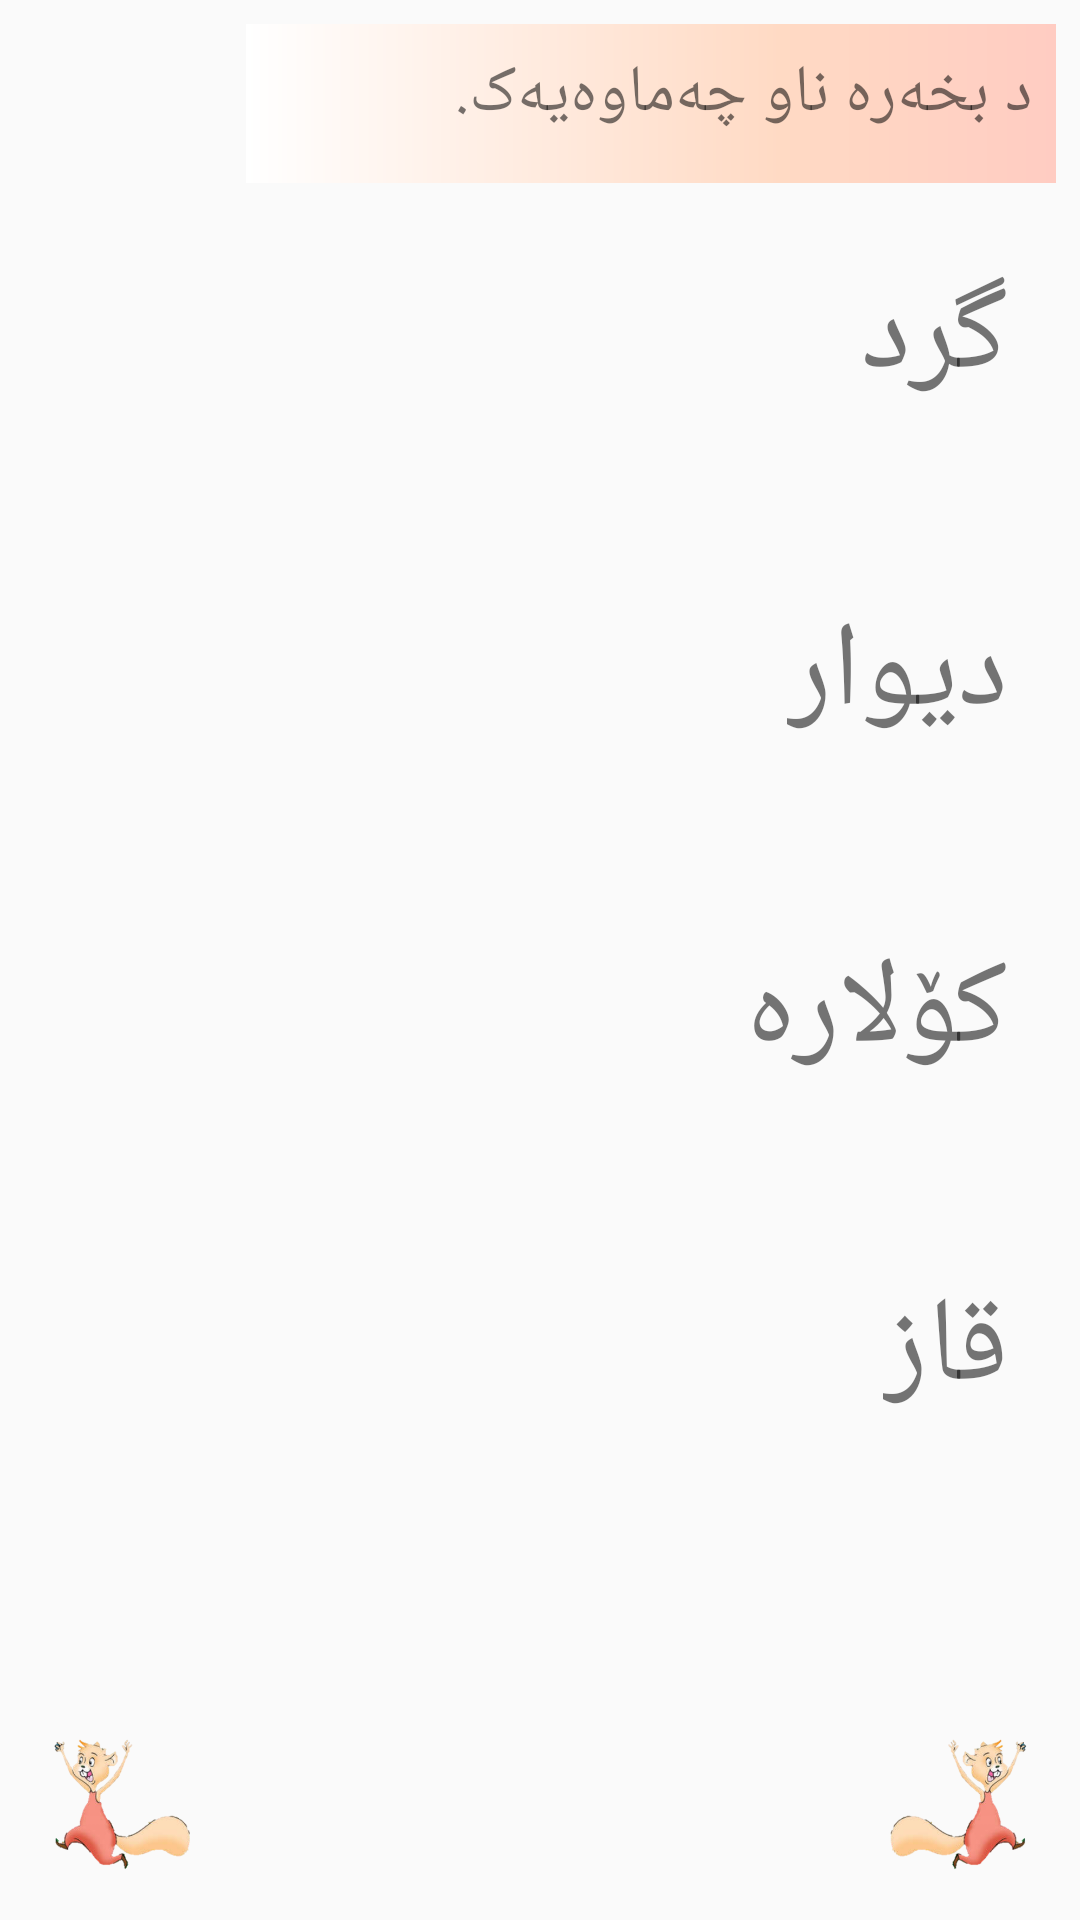

Layout XML and referenced resources for this Android screen:
<!-- AndroidManifest.xml: application theme AppTheme -->
<!-- res/layout/activity_circle_the_letter_r.xml -->
<?xml version="1.0" encoding="utf-8"?>
<android.support.constraint.ConstraintLayout xmlns:android="http://schemas.android.com/apk/res/android"
    xmlns:app="http://schemas.android.com/apk/res-auto"
    xmlns:tools="http://schemas.android.com/tools"
    android:id="@+id/constraintLayout"
    android:layout_width="match_parent"
    android:layout_height="match_parent">

    <TextView
        android:id="@+id/circle_the_letter_tv"
        android:layout_width="wrap_content"
        android:layout_height="53dp"
        android:layout_margin="@dimen/genral_ma_pa"
        android:padding="@dimen/genral_ma_pa"
        android:background="@drawable/red_text_view_background"
        android:text="د بخەرە ناو چەماوەیەک."

        android:textSize="22dp"
        app:layout_constraintEnd_toEndOf="parent"
        app:layout_constraintTop_toTopOf="parent" />

    <LinearLayout
        android:id="@+id/linear_l"
        android:layout_width="match_parent"
        android:layout_height="450dp"
        android:layout_margin="@dimen/genral_ma_pa"
        android:layout_marginStart="8dp"
        android:layout_marginLeft="8dp"
        android:layout_marginEnd="8dp"
        android:layout_marginRight="8dp"
        android:orientation="vertical"
        app:layout_constraintEnd_toEndOf="parent"
        app:layout_constraintStart_toStartOf="parent"
        app:layout_constraintTop_toBottomOf="@id/circle_the_letter_tv">

        <TextView
            android:id="@+id/forth_cld-tv"
            android:layout_width="wrap_content"
            android:layout_height="0dp"
            android:layout_margin="@dimen/genral_ma_pa"
            android:layout_gravity="right"
            android:layout_weight="1"
            android:padding="@dimen/genral_ma_pa"
            android:text="گرد"
            android:textSize="40sp"/>

        <TextView
            android:id="@+id/third_cld-tv"
            android:layout_width="wrap_content"
            android:layout_gravity="right"
            android:layout_height="0dp"
            android:layout_margin="@dimen/genral_ma_pa"
            android:layout_weight="1"
            android:padding="@dimen/genral_ma_pa"
            android:text="دیوار"
            android:textSize="40sp"/>

        <TextView
            android:id="@+id/second_cld-tv"
            android:layout_width="wrap_content"
            android:layout_height="0dp"
            android:layout_margin="@dimen/genral_ma_pa"
            android:layout_gravity="right"
            android:layout_weight="1"
            android:padding="@dimen/genral_ma_pa"
            android:text="کۆلارە"
            android:textSize="40sp"
           />

        <TextView
            android:id="@+id/first_cld-tv"
            android:layout_width="wrap_content"
            android:layout_height="0dp"
            android:layout_margin="@dimen/genral_ma_pa"
            android:layout_gravity="right"
            android:layout_weight="1"
            android:padding="@dimen/genral_ma_pa"
            android:text="قاز"
            android:textSize="40sp"
            />

    </LinearLayout>

    <Button
        android:id="@+id/next_ctl"
        android:layout_width="50dp"
        android:layout_height="50dp"
        android:layout_margin="15dp"
        android:layout_marginRight="16dp"
        android:background="@drawable/next1"
        app:layout_constraintBottom_toBottomOf="parent"
        app:layout_constraintRight_toRightOf="parent" />
    <Button
        android:id="@+id/back_ctla"
        android:layout_width="50dp"
        android:layout_height="50dp"
        android:layout_margin="15dp"
        android:background="@drawable/home"
        app:layout_constraintBottom_toBottomOf="parent"
        app:layout_constraintLeft_toLeftOf="parent" />
</android.support.constraint.ConstraintLayout>
<!-- resources referenced by this layout -->
<resources>
  <dimen name="genral_ma_pa">8dp</dimen>
  <!-- drawable home: png bitmap (drawable-v24, 49158 bytes) -->
  <!-- drawable next1: png bitmap (drawable-v24, 48785 bytes) -->
  <!-- drawable red_text_view_background (drawable) -->
  <shape xmlns:android="http://schemas.android.com/apk/res/android"
      android:shape="rectangle">
      <corners
          android:bottomLeftRadius="0dp"
          android:bottomRightRadius="0dp"
          android:topLeftRadius="0dp"
          android:topRightRadius="0dp" />
      <gradient
          android:angle="360"
          android:centerColor="#FFDAC4"
          android:centerX="66%"
          android:endColor="#FFCCC2"
          android:startColor="#FFFFFF"
          android:type="linear" />
      <padding
          android:bottom="0dp"
          android:left="0dp"
          android:right="0dp"
          android:top="0dp" />
      <size
          android:width="270dp"
          android:height="60dp" />
  </shape>
  <style name="AppTheme" parent="Base.Theme.AppCompat.Light.DarkActionBar">
          
          <item name="colorPrimary">@color/colorPrimary</item>
          <item name="colorPrimaryDark">@color/colorPrimaryDark</item>
          <item name="colorAccent">@color/colorAccent</item>
      </style>
  <color name="colorPrimary">#008577</color>
  <color name="colorPrimaryDark">#00574B</color>
  <color name="colorAccent">#D81B60</color>
</resources>
